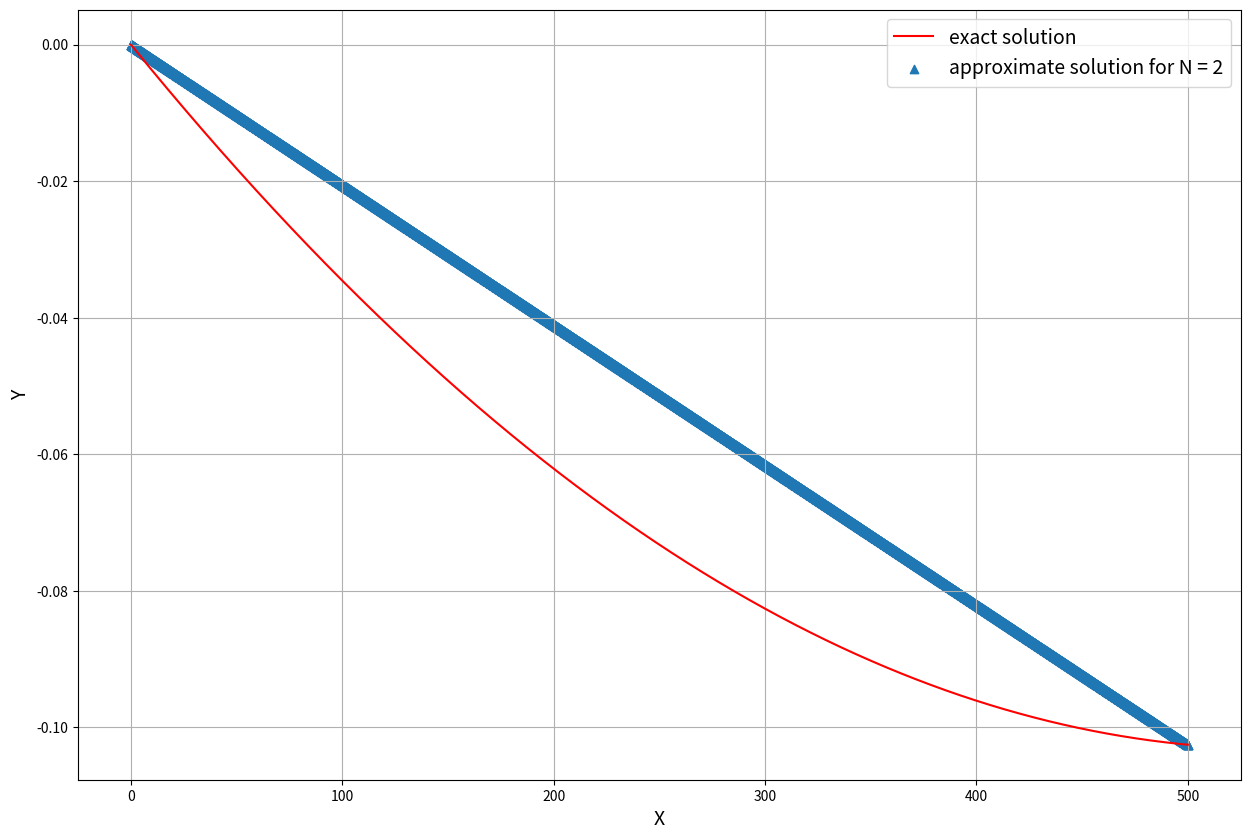
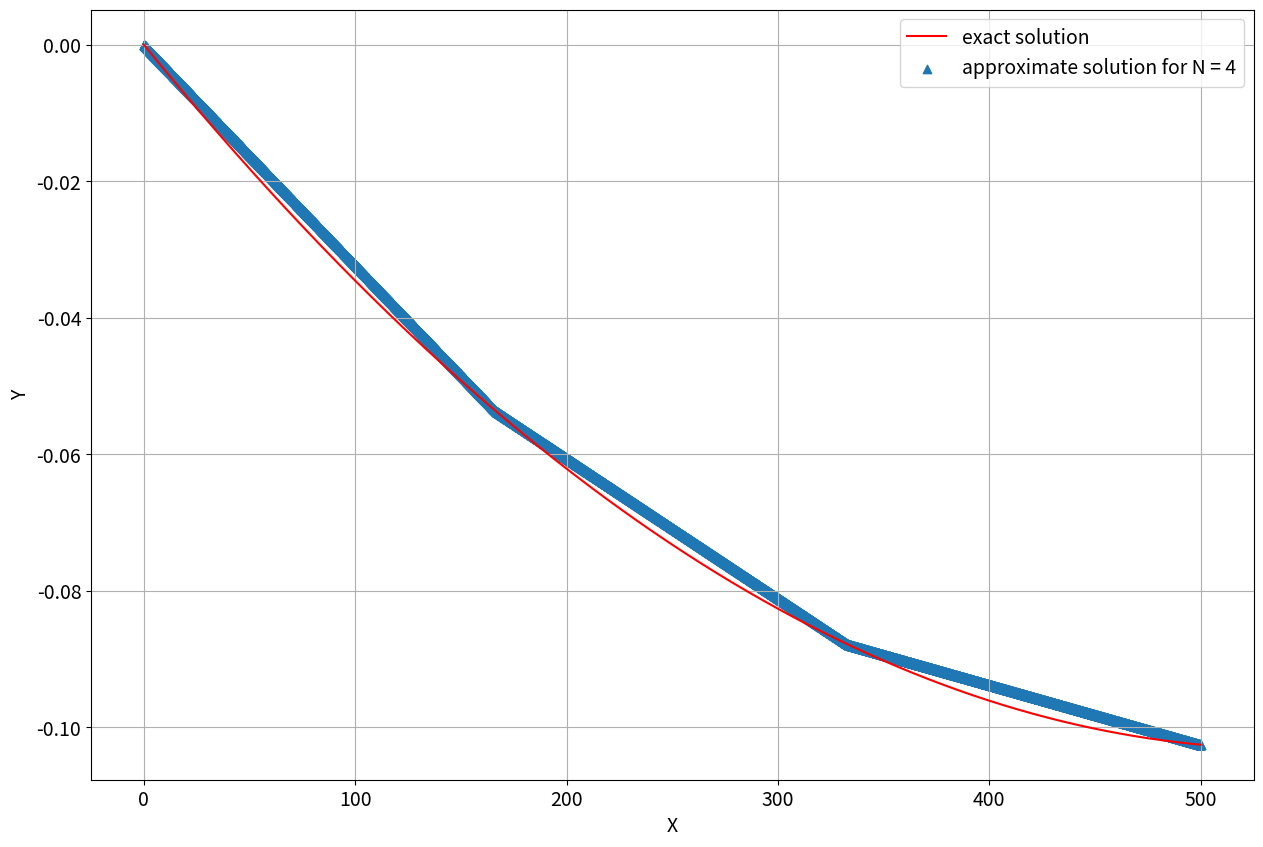
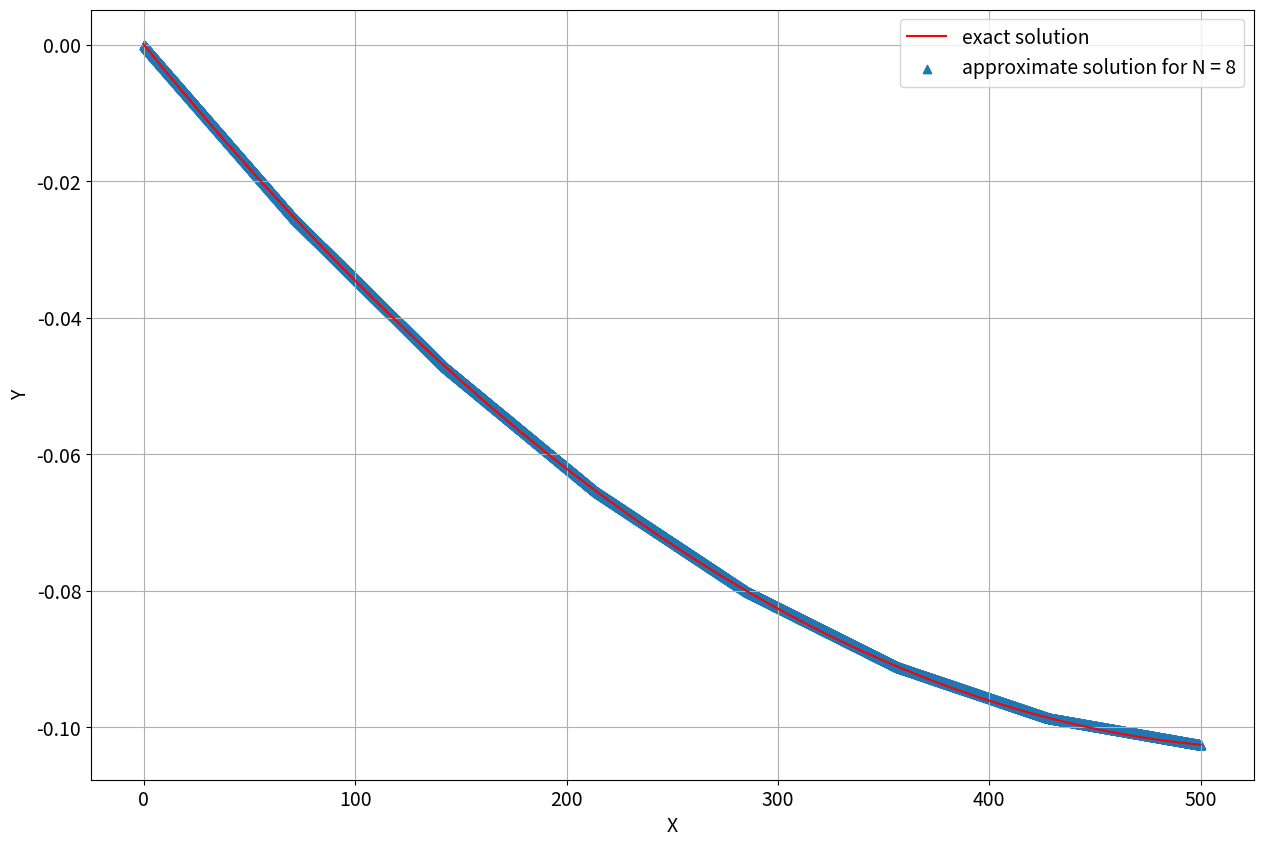
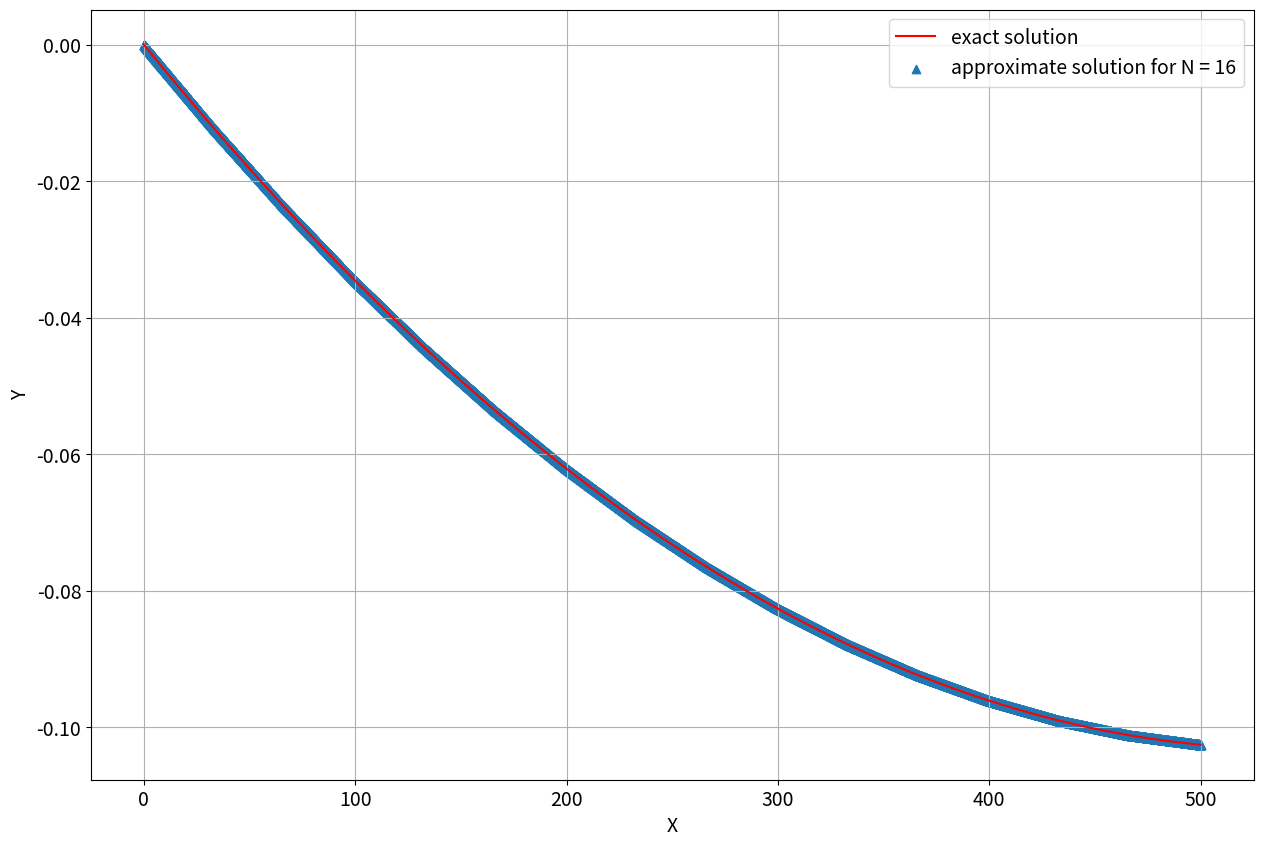
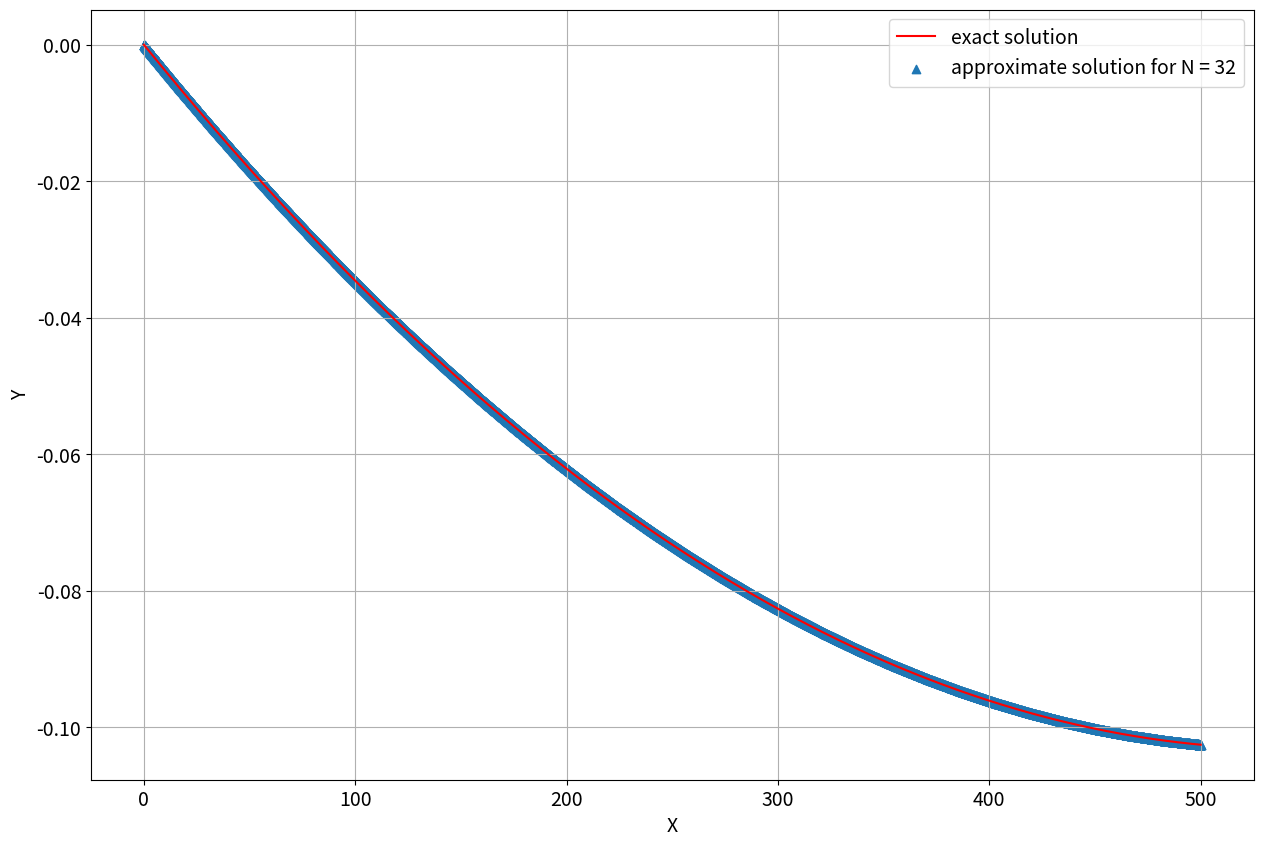
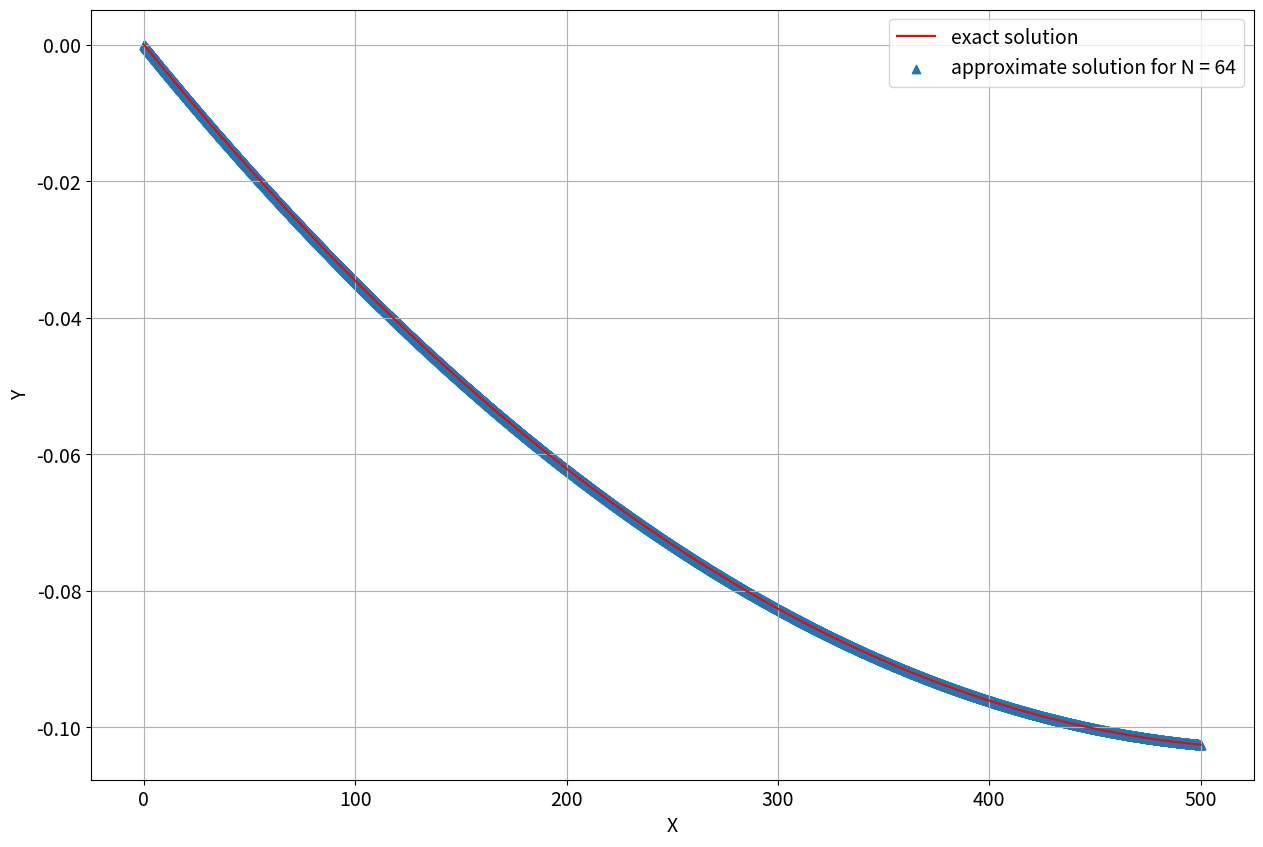
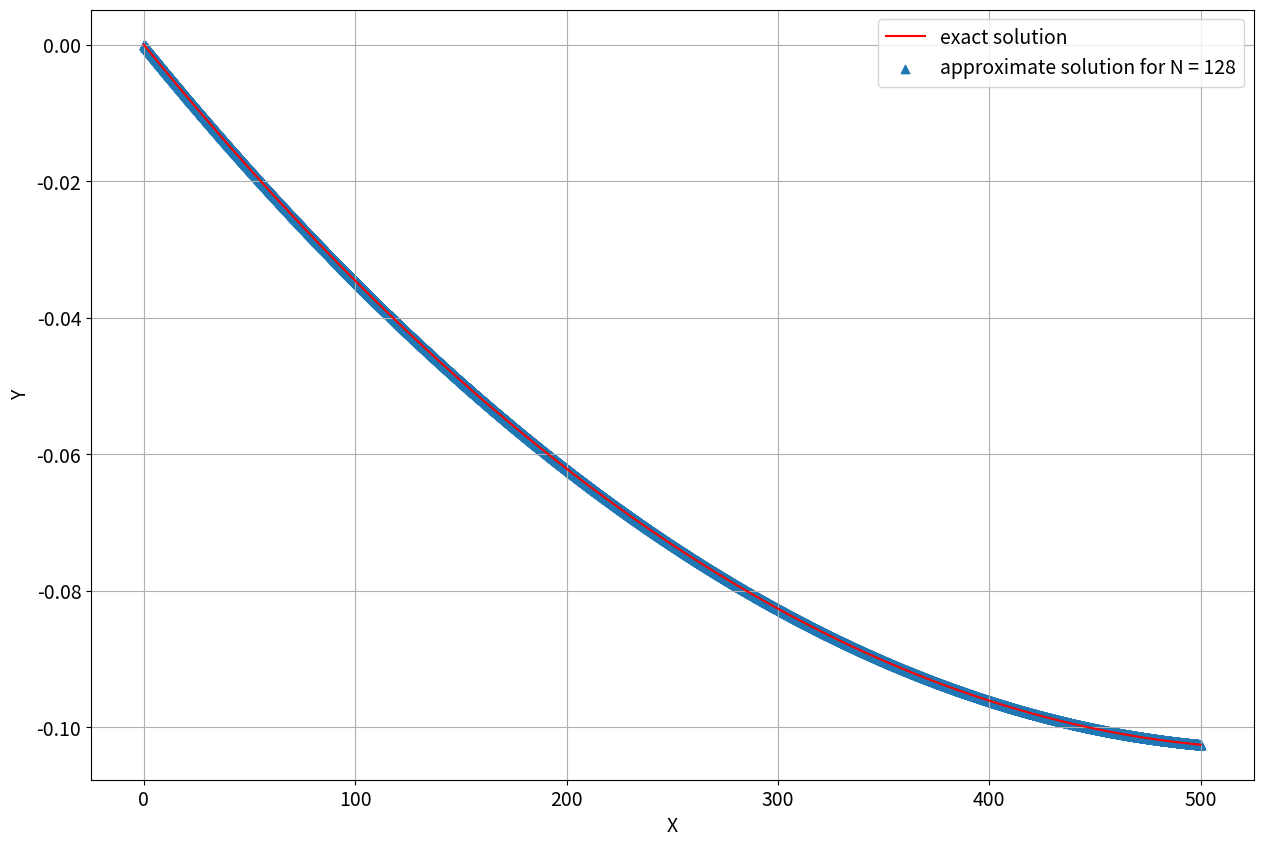

The matplotlib source for these figures, in order:
import numpy as np
import time
import pandas as pd
import matplotlib.pyplot as plt


def ansFun2(xArr, E, P, p, g, L):
    A = 0.0341
    Cx = E * A
    fx = p * g * A
    # return -0.0000328408 * xArr + 3.51525 * 1e-7 * np.power(xArr, 2)
    return fx / Cx * np.power(xArr, 2) / 2 + (-P / Cx - (fx / Cx * L)) * xArr


def infNorma(Yans, Yorig):
    absmax = np.max(np.abs(Yans - Yorig))
    infmax = absmax / np.max(np.abs(Yorig))
    return infmax, absmax


def l2Norm(Yans, Yorig):
    sum = np.sum(np.power(Yans - Yorig, 2))
    ans = np.power(sum / np.sum(np.power(Yorig, 2)), 1 / 2)
    return ans

def globalStiffnessMatrix(E, b, x0, L, N):
    A = 0.0341
    gMatrix = np.zeros(shape=[N, N])
    EI = E * A
    h = abs(L - x0) / (N - 1)

    for i in range(gMatrix.shape[0] - 1):
        buffMatrix = np.zeros(shape=[N, N])
        buffMatrix[i:i + 2, i: i + 2] = [[1, -1], [-1, 1]]
        gMatrix += buffMatrix

    gMatrix[0][1] = 0
    gMatrix[1][0] = 0

    gMatrix = gMatrix * (EI / h)

    return gMatrix


def loadVector(P, p, g, E, b, x0, L, N):
    A = 0.0341
    pMatrix = np.zeros(shape=[N, N])
    fVector = np.zeros(shape=[N, 1])

    h = abs(L) / (N - 1)

    for i in range(pMatrix.shape[0] - 1):
        buffMatrix = np.zeros(shape=[N, N])
        buffMatrix[i:i + 2, i: i + 2] = [[2, 1], [1, 2]]
        pMatrix += buffMatrix
        fVector[i] = p * g * A

    fVector[N - 1] = p * g * A

    pMatrix[0] = np.zeros(shape=N)

    pMatrix = pMatrix * -h / 6

    return pMatrix.dot(fVector)


def finiteElementMethod(P, p, g, E, b, x0, L, N):
    stiffnessMatrix = globalStiffnessMatrix(E, b, x0, L, N)
    loadV = loadVector(P, p, g, E, b, x0, L, N)

    loadV[N - 1] += (-P)
    uVector = (np.linalg.inv(stiffnessMatrix)).dot(loadV)

    return uVector, stiffnessMatrix


def ksiFun(xArr, yCoeffArr, x0, L):
    xVector = np.linspace(x0, L, yCoeffArr.shape[0])
    arrAns = np.zeros(shape=xArr.shape)

    for index, i in enumerate(xArr):
        j = 1
        while (i > xVector[j]):
            j += 1

        b = - (xVector[j] * yCoeffArr[j - 1] - xVector[j - 1] * yCoeffArr[j]) / (xVector[j - 1] - xVector[j])
        k = -(-yCoeffArr[j - 1] + yCoeffArr[j]) / (xVector[j - 1] - xVector[j])
        arrAns[index] = k * i + b

    return arrAns


def main():
    E = 30 * 1e9
    P = 30000
    L = 500
    b = 0.1
    p = 2150
    g = 9.81
    x0 = 0

    Ni = [2, 4, 8, 16, 32, 64, 128]
    arrAns = np.zeros(shape=[len(Ni), 7])

    i = 0
    for N in Ni:
        start_time = time.time()

        uVector, stiffnessMatrix = finiteElementMethod(P, p, g, E, b, x0, L, N)

        times = time.time() - start_time

        Q = 10000

        xVector = np.linspace(x0, L, Q)
        yArrAns = ksiFun(xVector, uVector, x0, L)
        yOrig = ansFun2(xVector, E, P, p, g, L)

        infmax, absmax = infNorma(yArrAns, yOrig)

        Erl = l2Norm(yArrAns, yOrig)

        arrAns[i][0] = N
        arrAns[i][1] = infmax
        arrAns[i][3] = Erl
        arrAns[i][5] = np.linalg.cond(stiffnessMatrix)
        arrAns[i][6] = times

        if (i != 0):
            R1 = np.log2(arrAns[i - 1][1] / infmax)
            R2 = np.log2(arrAns[i - 1][3] / Erl)
            arrAns[i][2] = R1
            arrAns[i][4] = R2

        i += 1

        plt.figure(figsize=(15, 10))
        plt.xlabel("X", fontsize=14)
        plt.ylabel("Y", fontsize=14)
        plt.rcParams['font.size'] = '14'
        plt.plot(xVector, yOrig, label="exact solution", color='red')
        plt.scatter(xVector, yArrAns, marker='^', label="approximate solution for N = " + str(N))
        plt.legend()
        plt.grid(True)
        plt.show()
    return arrAns


if __name__ == "__main__":
    arrAns = main()
    arrAnspd = pd.DataFrame(arrAns, columns=["N", "Er", "R", "El", "R", "cond(K)", "time, s"])
    print(arrAnspd)